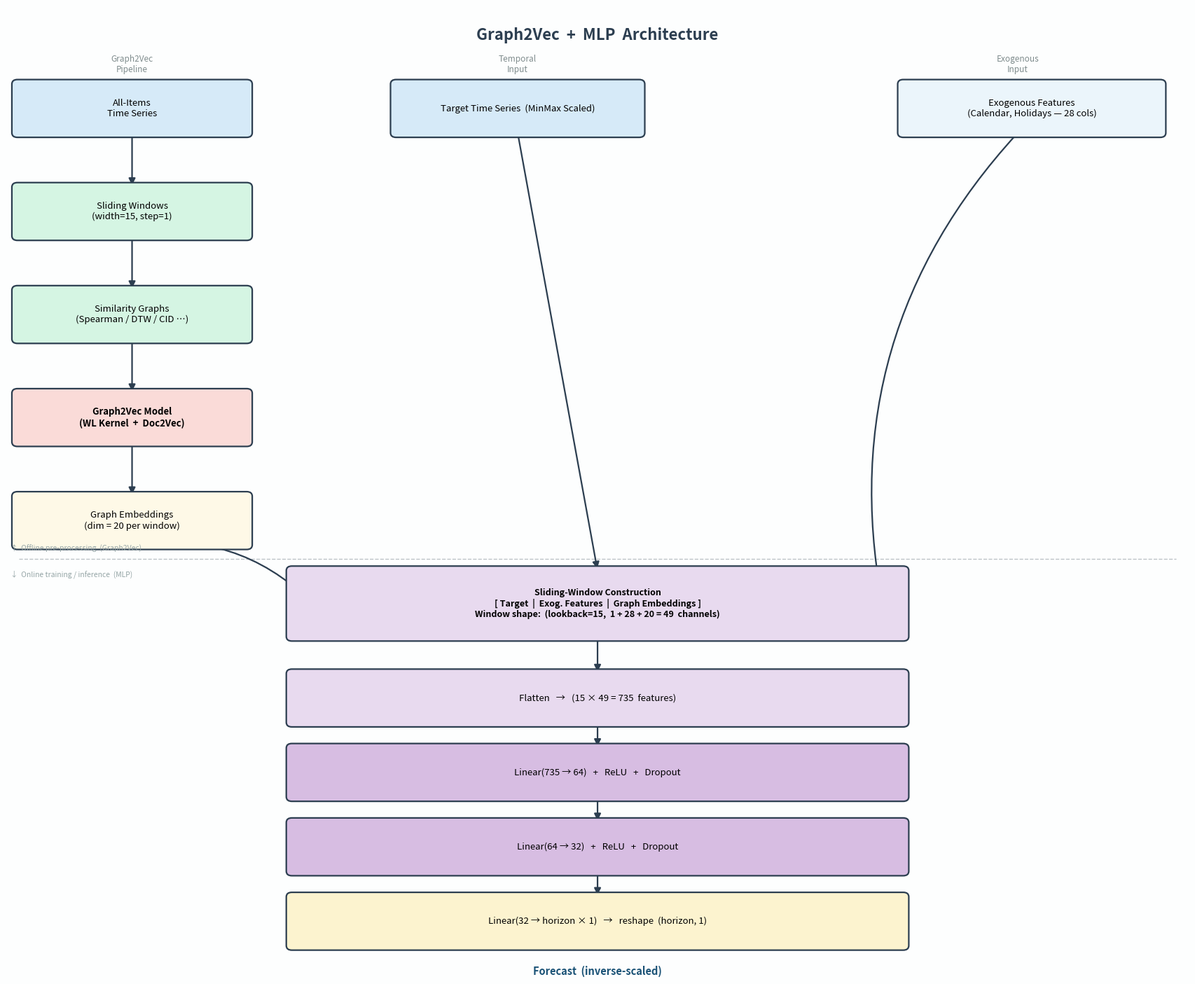

Write Python code to recreate this figure. (Note: this script raises an exception after producing the figure.)
import os
import matplotlib.pyplot as plt
from matplotlib.patches import FancyBboxPatch

# ─── colour palette ───────────────────────────────────────────────────────────
C_DATA   = "#D6EAF8"   # light blue   – raw data
C_GRAPH  = "#D5F5E3"   # light green  – graph construction
C_G2V    = "#FADBD8"   # light red    – Graph2Vec
C_EMB    = "#FEF9E7"   # pale yellow  – embeddings / features
C_EXOG   = "#EBF5FB"   # very light blue – exogenous
C_FLAT   = "#E8DAEF"   # lavender     – flatten
C_HIDDEN = "#D7BDE2"   # purple       – hidden layers
C_OUT    = "#FCF3CF"   # soft yellow  – output head
C_FORE   = "#A9DFBF"   # mint green   – forecast
EDGE     = "#2C3E50"
# ──────────────────────────────────────────────────────────────────────────────


def fbox(ax, x, y, w, h, text, fc, fontsize=9.5, bold=False):
    ax.add_patch(FancyBboxPatch(
        (x, y), w, h,
        boxstyle="round,pad=0.08",
        facecolor=fc, edgecolor=EDGE, linewidth=1.6, zorder=3
    ))
    ax.text(x + w / 2, y + h / 2, text,
            ha="center", va="center",
            fontsize=fontsize, fontweight="bold" if bold else "normal",
            zorder=4, multialignment="center")


def arr(ax, x0, y0, x1, y1, style="arc3,rad=0.0"):
    ax.annotate("", xy=(x1, y1), xytext=(x0, y0),
                arrowprops=dict(
                    arrowstyle="-|>", color=EDGE, lw=1.6,
                    connectionstyle=style, mutation_scale=14
                ), zorder=2)


def draw_architecture():
    fig, ax = plt.subplots(figsize=(17, 14))
    ax.set_xlim(0, 17)
    ax.set_ylim(-1.4, 15.5)
    ax.axis("off")
    fig.patch.set_facecolor("#FDFEFE")
    ax.set_facecolor("#FDFEFE")

    ax.text(8.5, 15.0, "Graph2Vec  +  MLP  Architecture",
            ha="center", va="center", fontsize=16,
            fontweight="bold", color=EDGE)

    # ── box geometry ─────────────────────────────────────────────────────────
    BW  = 3.3    # standard box width
    BH  = 0.85   # standard box height
    CBW = 8.8    # central wide box width
    CBX = 4.1    # x-start of central blocks
    MCX = CBX + CBW / 2   # ≈ 8.5  – centre x of central column

    # ── LEFT COLUMN  (Graph2Vec pipeline) ────────────────────────────────────
    LX  = 0.15
    LC  = LX + BW / 2

    left_ys   = [13.3, 11.5, 9.7, 7.9, 6.1]
    left_meta = [
        ("All-Items\nTime Series",                   C_DATA,  False),
        ("Sliding Windows\n(width=15, step=1)",       C_GRAPH, False),
        ("Similarity Graphs\n(Spearman / DTW / CID …)", C_GRAPH, False),
        ("Graph2Vec Model\n(WL Kernel  +  Doc2Vec)",  C_G2V,   True),
        ("Graph Embeddings\n(dim = 20 per window)",   C_EMB,   False),
    ]

    for (txt, col, bold), y in zip(left_meta, left_ys):
        fbox(ax, LX, y, BW, BH, txt, fc=col, bold=bold)

    for i in range(len(left_ys) - 1):
        arr(ax, LC, left_ys[i], LC, left_ys[i + 1] + BH)

    # ── CENTRE COLUMN  (Target time series) ──────────────────────────────────
    TC = CBX + 1.5 + (BW + 0.2) / 2    # ≈ 7.75
    fbox(ax, CBX + 1.5, 13.3, BW + 0.2, BH,
         "Target Time Series  (MinMax Scaled)", C_DATA)

    # ── RIGHT COLUMN  (Exogenous features) ───────────────────────────────────
    RX = 12.9
    RC = RX + BW / 2
    fbox(ax, RX, 13.3, BW + 0.4, BH,
         "Exogenous Features\n(Calendar, Holidays — 28 cols)", C_EXOG)

    # ── WINDOW CONSTRUCTION (merge point) ────────────────────────────────────
    WIN_Y = 4.5
    fbox(ax, CBX, WIN_Y, CBW, BH + 0.3,
         "Sliding-Window Construction\n"
         "[ Target  |  Exog. Features  |  Graph Embeddings ]\n"
         "Window shape:  (lookback=15,  1 + 28 + 20 = 49  channels)",
         C_FLAT, fontsize=9, bold=True)

    arr(ax, LC,  left_ys[-1],  CBX + 0.3,        WIN_Y + (BH + 0.3) / 2,  style="arc3,rad=-0.25")
    arr(ax, TC,  13.3,         CBX + CBW / 2,    WIN_Y + BH + 0.3,         style="arc3,rad=0.0")
    arr(ax, RC,  13.3,         CBX + CBW - 0.3,  WIN_Y + (BH + 0.3) / 2,  style="arc3,rad=0.25")

    # ── FLATTEN ───────────────────────────────────────────────────────────────
    FLAT_Y = 3.0
    fbox(ax, CBX, FLAT_Y, CBW, BH,
         "Flatten   →   (15 × 49 = 735  features)",
         C_FLAT, bold=False)
    arr(ax, MCX, WIN_Y, MCX, FLAT_Y + BH)

    # ── HIDDEN LAYER 1 ────────────────────────────────────────────────────────
    H1_Y = 1.7
    fbox(ax, CBX, H1_Y, CBW, BH,
         "Linear(735 → 64)   +   ReLU   +   Dropout",
         C_HIDDEN, bold=False)
    arr(ax, MCX, FLAT_Y, MCX, H1_Y + BH)

    # ── HIDDEN LAYER 2 ────────────────────────────────────────────────────────
    H2_Y = 0.4
    fbox(ax, CBX, H2_Y, CBW, BH,
         "Linear(64 → 32)   +   ReLU   +   Dropout",
         C_HIDDEN, bold=False)
    arr(ax, MCX, H1_Y, MCX, H2_Y + BH)

    # ── OUTPUT HEAD ───────────────────────────────────────────────────────────
    OUT_Y = -0.9
    fbox(ax, CBX, OUT_Y, CBW, BH,
         "Linear(32 → horizon × 1)   →   reshape  (horizon, 1)",
         C_OUT, bold=False)
    arr(ax, MCX, H2_Y, MCX, OUT_Y + BH)

    # ── FORECAST ─────────────────────────────────────────────────────────────
    FORE_W = 3.6
    FORE_X = MCX - FORE_W / 2
    # no extra box below – label on the arrow
    ax.text(MCX, OUT_Y - 0.45, "Forecast  (inverse-scaled)",
            ha="center", va="center",
            fontsize=10.5, fontweight="bold", color="#1A5276", zorder=4)

    # ── SECTION LABELS ────────────────────────────────────────────────────────
    for sx, stxt in [(LC, "Graph2Vec\nPipeline"), (TC, "Temporal\nInput"), (RC, "Exogenous\nInput")]:
        ax.text(sx, 14.5, stxt, ha="center", va="center",
                fontsize=8.5, color="#7F8C8D", style="italic")

    # dashed separator: offline vs online
    ax.axhline(y=5.85, xmin=0.01, xmax=0.99, color="#BDC3C7", lw=1, linestyle="--", zorder=1)
    ax.text(0.05, 6.0,  "↑  Offline pre-processing  (Graph2Vec)", fontsize=7.5, color="#95A5A6")
    ax.text(0.05, 5.55, "↓  Online training / inference  (MLP)",  fontsize=7.5, color="#95A5A6")

    # ── SAVE ─────────────────────────────────────────────────────────────────
    plt.tight_layout(pad=0.5)
    out_dir  = os.path.dirname(os.path.abspath(__file__))
    out_path = os.path.join(out_dir, "architecture_graph2vec_mlp.png")
    plt.savefig(out_path, dpi=300, bbox_inches="tight", facecolor=fig.get_facecolor())
    print(f"Saved → {out_path}")
    plt.show()


if __name__ == "__main__":
    draw_architecture()
